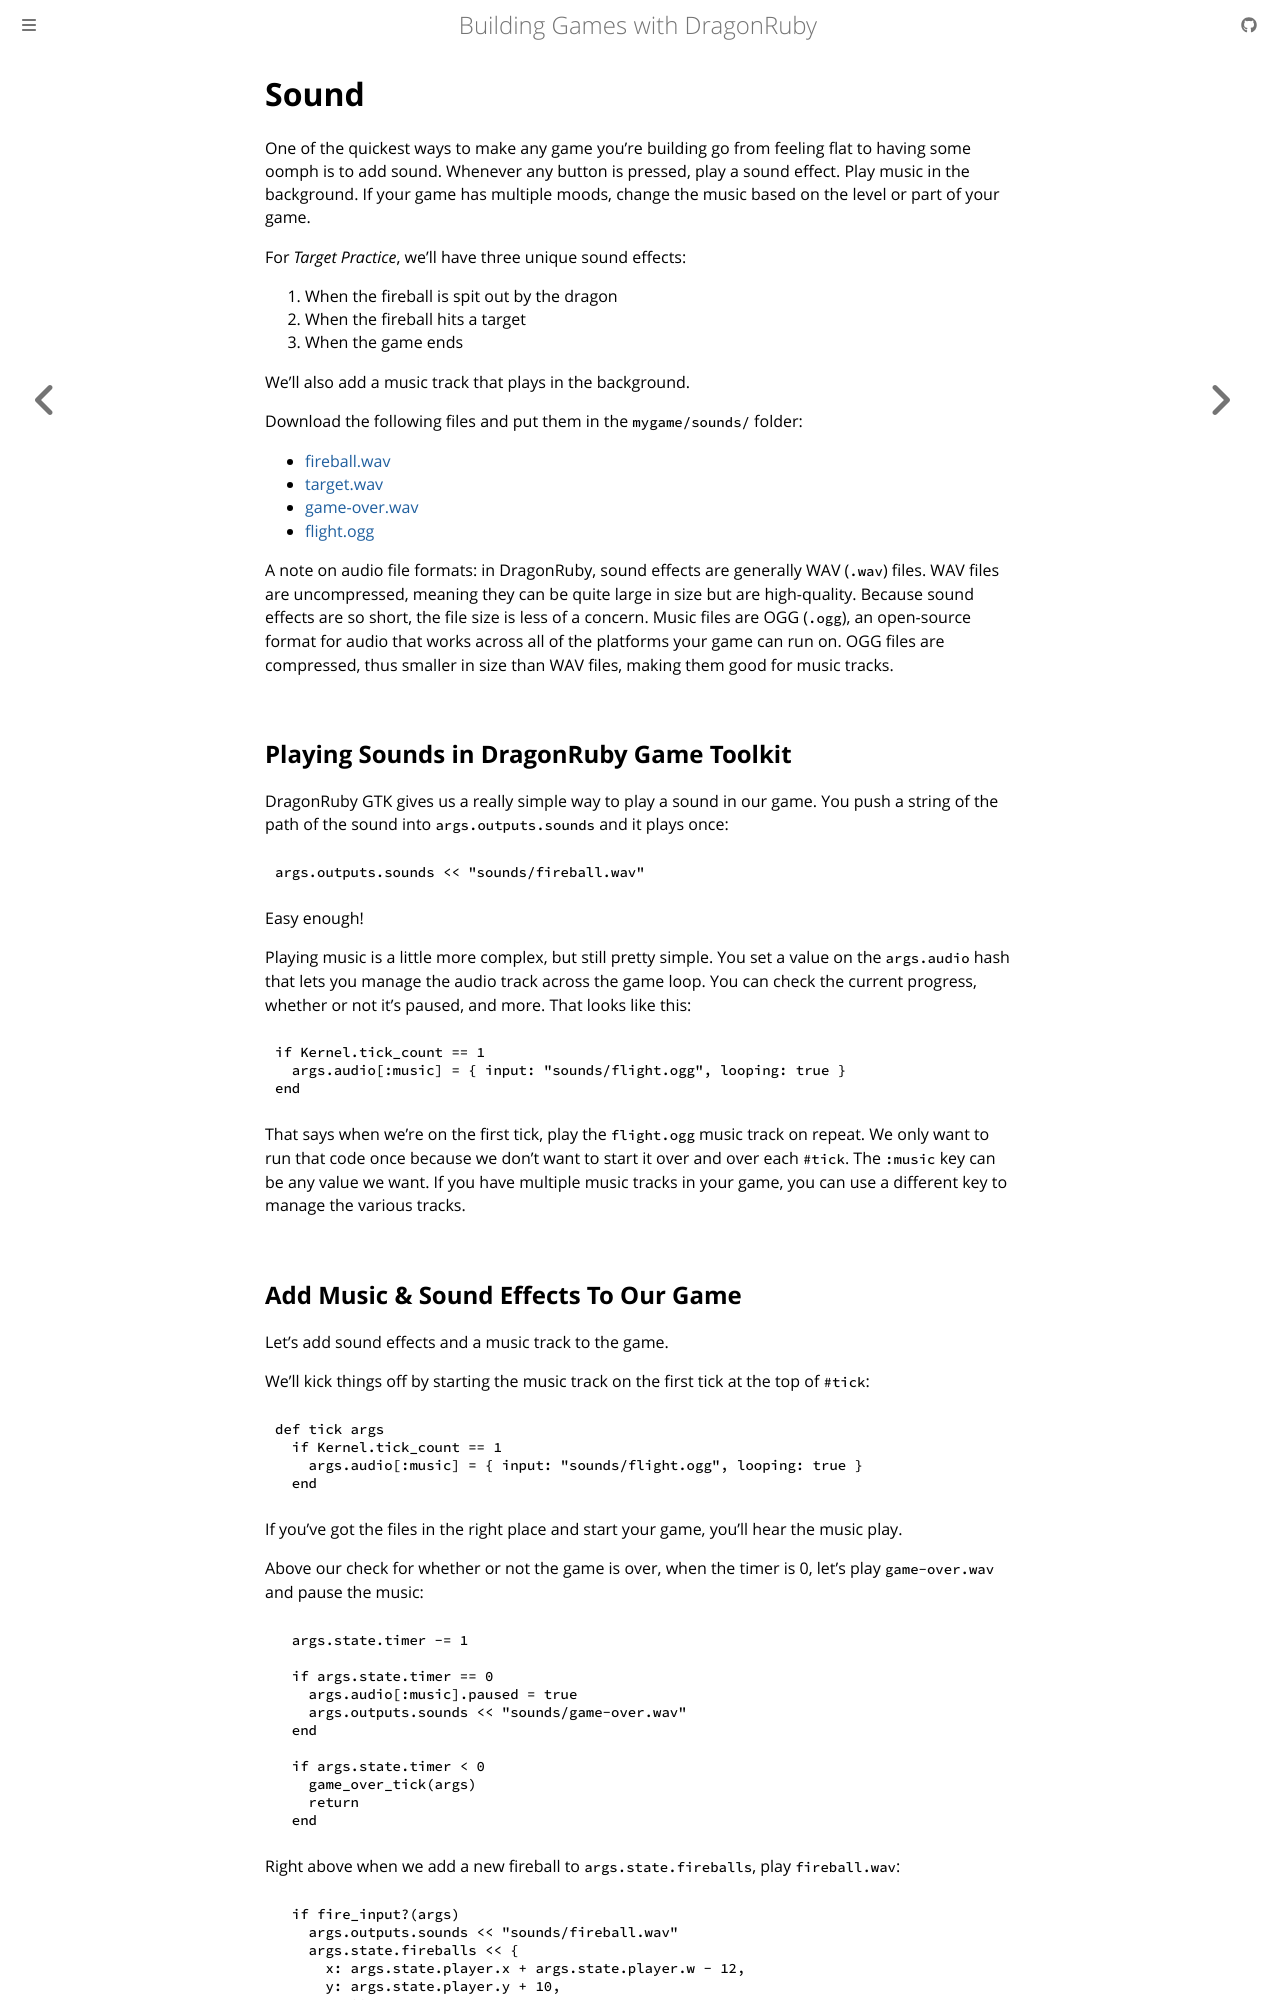

repository: DragonRidersUnite/book · page: 08-sound.html · generator: mdbook

# Sound

One of the quickest ways to make any game you're building go from feeling flat to having some oomph is to add sound. Whenever any button is pressed, play a sound effect. Play music in the background. If your game has multiple moods, change the music based on the level or part of your game.

For _Target Practice_, we'll have three unique sound effects:

1. When the fireball is spit out by the dragon
2. When the fireball hits a target
3. When the game ends

We'll also add a music track that plays in the background.

Download the following files and put them in the `mygame/sounds/` folder:

- [fireball.wav](https://book.dragonriders.community/code/chapter_08/01_sound/sounds/fireball.wav)
- [target.wav](https://book.dragonriders.community/code/chapter_08/01_sound/sounds/target.wav)
- [game-over.wav](https://book.dragonriders.community/code/chapter_08/01_sound/sounds/game-over.wav)
- [flight.ogg](https://book.dragonriders.community/code/chapter_08/01_sound/sounds/flight.ogg)

A note on audio file formats: in DragonRuby, sound effects are generally WAV (`.wav`) files. WAV files are uncompressed, meaning they can be quite large in size but are high-quality. Because sound effects are so short, the file size is less of a concern. Music files are OGG (`.ogg`), an open-source format for audio that works across all of the platforms your game can run on. OGG files are compressed, thus smaller in size than WAV files, making them good for music tracks.

## Playing Sounds in DragonRuby Game Toolkit

DragonRuby GTK gives us a really simple way to play a sound in our game. You push a string of the path of the sound into `args.outputs.sounds` and it plays once:

``` ruby
args.outputs.sounds << "sounds/fireball.wav"
```

Easy enough!

Playing music is a little more complex, but still pretty simple. You set a value on the `args.audio` hash that lets you manage the audio track across the game loop. You can check the current progress, whether or not it's paused, and more. That looks like this:

``` ruby
if Kernel.tick_count == 1
  args.audio[:music] = { input: "sounds/flight.ogg", looping: true }
end
```

That says when we're on the first tick, play the `flight.ogg` music track on repeat. We only want to run that code once because we don't want to start it over and over each `#tick`. The `:music` key can be any value we want. If you have multiple music tracks in your game, you can use a different key to manage the various tracks.
